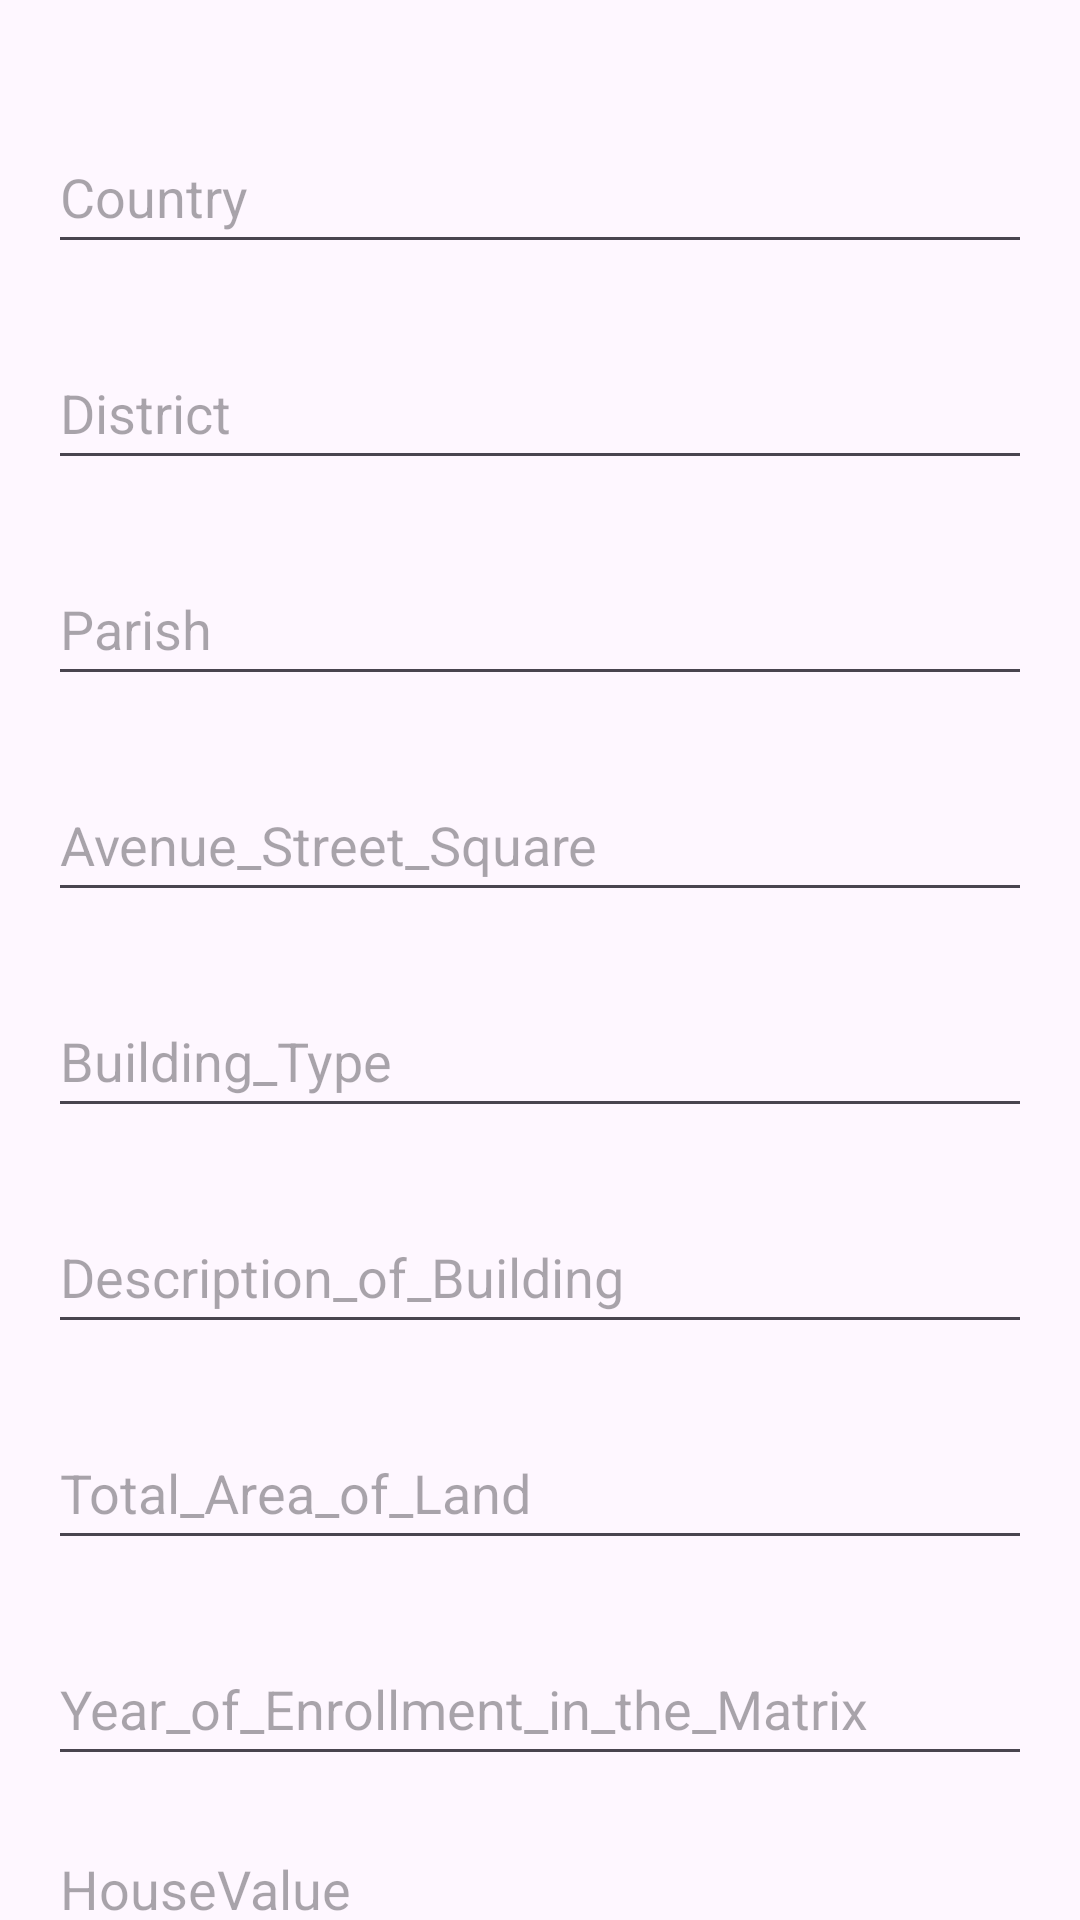

The Android layout XML behind this screen, and the referenced resources:
<!-- AndroidManifest.xml: application theme Theme.Sell__House -->
<!-- res/layout/fragment_third.xml -->
<?xml version="1.0" encoding="utf-8"?>
<androidx.core.widget.NestedScrollView xmlns:android="http://schemas.android.com/apk/res/android"
    xmlns:app="http://schemas.android.com/apk/res-auto"
    xmlns:tools="http://schemas.android.com/tools"
    android:layout_width="match_parent"
    android:layout_height="match_parent"
    tools:context=".ThirdFragment">

    <androidx.constraintlayout.widget.ConstraintLayout
        android:layout_width="match_parent"
        android:layout_height="match_parent"
        android:padding="16dp">

        <Button
            android:id="@+id/button_editHouseDescription"
            android:layout_width="wrap_content"
            android:layout_height="wrap_content"
            android:layout_marginTop="24dp"
            android:layout_marginBottom="48dp"
            android:text="editHouseDescription"
            android:textColor="#000000"
            app:backgroundTint="#C97539"
            app:layout_constraintBottom_toBottomOf="parent"
            app:layout_constraintEnd_toEndOf="@+id/button_back"
            app:layout_constraintStart_toStartOf="@+id/button_back"
            app:layout_constraintTop_toBottomOf="@+id/button_back" />

        <com.google.android.material.textfield.TextInputEditText
            android:id="@+id/editText10"
            android:layout_width="match_parent"
            android:layout_height="wrap_content"
            android:layout_marginTop="12dp"
            android:hint="HouseValue"
            android:minHeight="48dp"
            app:layout_constraintEnd_toEndOf="@+id/editText9"
            app:layout_constraintHorizontal_bias="0.0"
            app:layout_constraintStart_toStartOf="@+id/editText9"
            app:layout_constraintTop_toBottomOf="@+id/editText9" />

        <com.google.android.material.textfield.TextInputEditText
            android:id="@+id/editText9"
            android:layout_width="match_parent"
            android:layout_height="wrap_content"
            android:layout_marginTop="24dp"
            android:hint="Year_of_Enrollment_in_the_Matrix"
            android:minHeight="48dp"
            app:layout_constraintEnd_toEndOf="@+id/editText8"
            app:layout_constraintHorizontal_bias="0.0"
            app:layout_constraintStart_toStartOf="@+id/editText8"
            app:layout_constraintTop_toBottomOf="@+id/editText8" />

        <com.google.android.material.textfield.TextInputEditText
            android:id="@+id/editText8"
            android:layout_width="match_parent"
            android:layout_height="wrap_content"
            android:layout_marginTop="24dp"
            android:hint="Total_Area_of_Land"
            android:minHeight="48dp"
            app:layout_constraintEnd_toEndOf="@+id/editText6"
            app:layout_constraintHorizontal_bias="0.0"
            app:layout_constraintStart_toStartOf="@+id/editText6"
            app:layout_constraintTop_toBottomOf="@+id/editText6" />

        <com.google.android.material.textfield.TextInputEditText
            android:id="@+id/editText4"
            android:layout_width="match_parent"
            android:layout_height="wrap_content"
            android:layout_marginTop="24dp"
            android:hint="Parish"
            android:minHeight="48dp"
            app:layout_constraintEnd_toEndOf="@+id/editText2"
            app:layout_constraintHorizontal_bias="0.0"
            app:layout_constraintStart_toStartOf="@+id/editText2"
            app:layout_constraintTop_toBottomOf="@+id/editText2" />

        <com.google.android.material.textfield.TextInputEditText
            android:id="@+id/editText3"
            android:layout_width="match_parent"
            android:layout_height="wrap_content"
            android:layout_marginTop="24dp"
            android:hint="Avenue_Street_Square"
            android:minHeight="48dp"
            app:layout_constraintEnd_toEndOf="@+id/editText4"
            app:layout_constraintStart_toStartOf="@+id/editText4"
            app:layout_constraintTop_toBottomOf="@+id/editText4" />

        <com.google.android.material.textfield.TextInputEditText
            android:id="@+id/editText5"
            android:layout_width="match_parent"
            android:layout_height="wrap_content"
            android:layout_marginTop="24dp"
            android:hint="Building_Type"
            android:minHeight="48dp"
            app:layout_constraintEnd_toEndOf="@+id/editText3"
            app:layout_constraintHorizontal_bias="0.0"
            app:layout_constraintStart_toStartOf="@+id/editText3"
            app:layout_constraintTop_toBottomOf="@+id/editText3" />

        <com.google.android.material.textfield.TextInputEditText
            android:id="@+id/editText6"
            android:layout_width="match_parent"
            android:layout_height="wrap_content"
            android:layout_marginTop="24dp"
            android:hint="Description_of_Building"
            android:minHeight="48dp"
            app:layout_constraintEnd_toEndOf="@+id/editText5"
            app:layout_constraintHorizontal_bias="0.0"
            app:layout_constraintStart_toStartOf="@+id/editText5"
            app:layout_constraintTop_toBottomOf="@+id/editText5" />

        <com.google.android.material.textfield.TextInputEditText
            android:id="@+id/editText"
            android:layout_width="match_parent"
            android:layout_height="wrap_content"
            android:layout_marginTop="24dp"
            android:hint="Country"
            android:minHeight="48dp"
            app:layout_constraintEnd_toEndOf="parent"
            app:layout_constraintStart_toStartOf="parent"
            app:layout_constraintTop_toTopOf="parent"
            tools:ignore="DuplicateClickableBoundsCheck" />

        <Button
            android:id="@+id/button_back"
            android:layout_width="wrap_content"
            android:layout_height="wrap_content"
            android:layout_marginTop="24dp"
            android:text="@string/Back"
            android:textColor="#000000"
            app:backgroundTint="#A6C4FF"
            app:layout_constraintEnd_toEndOf="@+id/editText10"
            app:layout_constraintHorizontal_bias="0.498"
            app:layout_constraintStart_toStartOf="@+id/editText10"
            app:layout_constraintTop_toBottomOf="@+id/editText10" />

        <com.google.android.material.textfield.TextInputEditText
            android:id="@+id/editText2"
            android:layout_width="match_parent"
            android:layout_height="wrap_content"
            android:layout_marginTop="24dp"
            android:hint="District"
            android:minHeight="48dp"
            app:layout_constraintEnd_toEndOf="@+id/editText"
            app:layout_constraintHorizontal_bias="0.0"
            app:layout_constraintStart_toStartOf="@+id/editText"
            app:layout_constraintTop_toBottomOf="@+id/editText" />

    </androidx.constraintlayout.widget.ConstraintLayout>
</androidx.core.widget.NestedScrollView>
<!-- resources referenced by this layout -->
<resources>
  <string name="Back">Back</string>
  <style name="Theme.Sell__House" parent="Base.Theme.Sell__House" />
  <style name="Base.Theme.Sell__House" parent="Theme.Material3.DayNight.NoActionBar">
          
          
      </style>
</resources>
